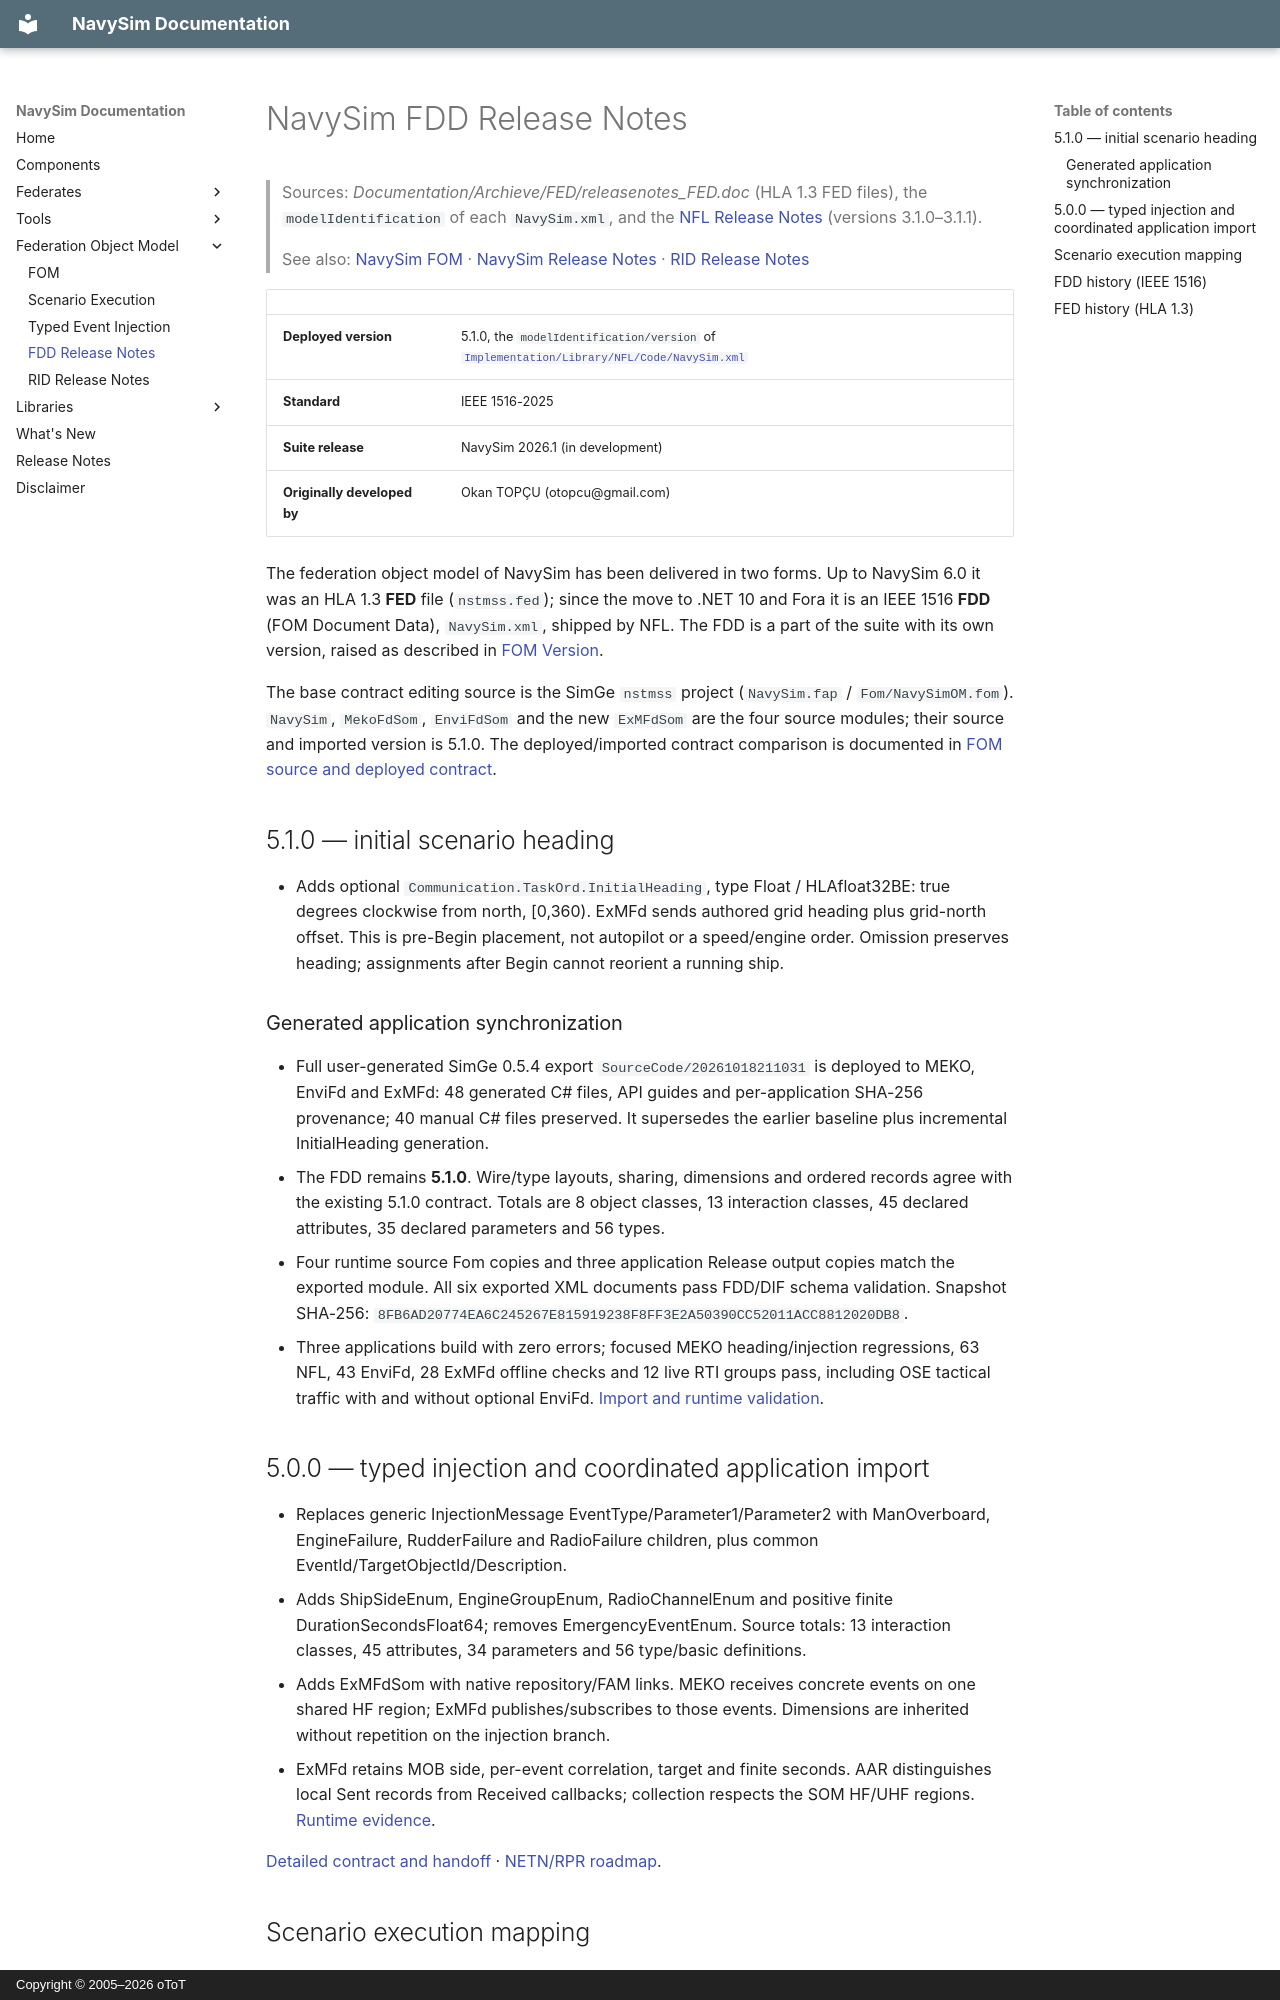

repository: otopcu/navysim-site · page: FOM/FDD/ReleaseNotes/index.html · generator: mkdocs · copyright: Copyright © 2005–2026 oToT

# NavySim FDD Release Notes

> Sources: *Documentation/Archieve/FED/releasenotes_FED.doc* (HLA 1.3 FED files), the `modelIdentification` of each `NavySim.xml`, and the [NFL Release Notes](../../NFL/ReleaseNotes.md) (versions 3.1.0–3.1.1).
>
> See also: [NavySim FOM](../Fom.md) · [NavySim Release Notes](../../ReleaseNotes.md) · [RID Release Notes](../RID/ReleaseNotes.md)

| | |
|---|---|
| **Deployed version** | 5.1.0, the `modelIdentification/version` of [`Implementation/Library/NFL/Code/NavySim.xml`](../../../../Implementation/Library/NFL/Code/NavySim.xml) |
| **Standard** | IEEE 1516-2025 |
| **Suite release** | NavySim 2026.1 (in development) |
| **Originally developed by** | Okan TOPÇU (otopcu@gmail.com) |

The federation object model of NavySim has been delivered in two forms. Up to NavySim 6.0 it was an HLA 1.3 **FED** file (`nstmss.fed`); since the move to .NET 10 and Fora it is an IEEE 1516 **FDD** (FOM Document Data), `NavySim.xml`, shipped by NFL. The FDD is a part of the suite with its own version, raised as described in [FOM Version](../../Architecture/01.1-VersionControl.md#114-fom-version).

The base contract editing source is the SimGe `nstmss` project (`NavySim.fap` / `Fom/NavySimOM.fom`). `NavySim`, `MekoFdSom`, `EnviFdSom` and the new `ExMFdSom` are the four source modules; their source and imported version is 5.1.0. The deployed/imported contract comparison is documented in [FOM source and deployed contract](../Fom.md#source-and-deployed-contract).

## 5.1.0 — initial scenario heading

- Adds optional `Communication.TaskOrd.InitialHeading`, type Float / HLAfloat32BE: true degrees clockwise from north, [0,360). ExMFd sends authored grid heading plus grid-north offset. This is pre-Begin placement, not autopilot or a speed/engine order. Omission preserves heading; assignments after Begin cannot reorient a running ship.

### Generated application synchronization

- Full user-generated SimGe 0.5.4 export `SourceCode/20261018211031` is deployed to MEKO, EnviFd and ExMFd: 48 generated C# files, API guides and per-application SHA-256 provenance; 40 manual C# files preserved. It supersedes the earlier baseline plus incremental InitialHeading generation.
- The FDD remains **5.1.0**. Wire/type layouts, sharing, dimensions and ordered records agree with the existing 5.1.0 contract. Totals are 8 object classes, 13 interaction classes, 45 declared attributes, 35 declared parameters and 56 types.
- Four runtime source Fom copies and three application Release output copies match the exported module. All six exported XML documents pass FDD/DIF schema validation. Snapshot SHA-256: `8FB6AD20774EA6C245267E815919238F8FF3E2A50390CC52011ACC8812020DB8`.
- Three applications build with zero errors; focused MEKO heading/injection regressions, 63 NFL, 43 EnviFd, 28 ExMFd offline checks and 12 live RTI groups pass, including OSE tactical traffic with and without optional EnviFd. [Import and runtime validation](../../../../Implementation/Library/NFL/SimGeSync/20261018211031/validation.json).
